Run: headless pygame with SDL's dummy video driver; simulated clock (each Clock.tick advances the game by its frame time, no real sleeping); random seed 0; keys injected as events and as key.get_pressed() state; no mouse input.
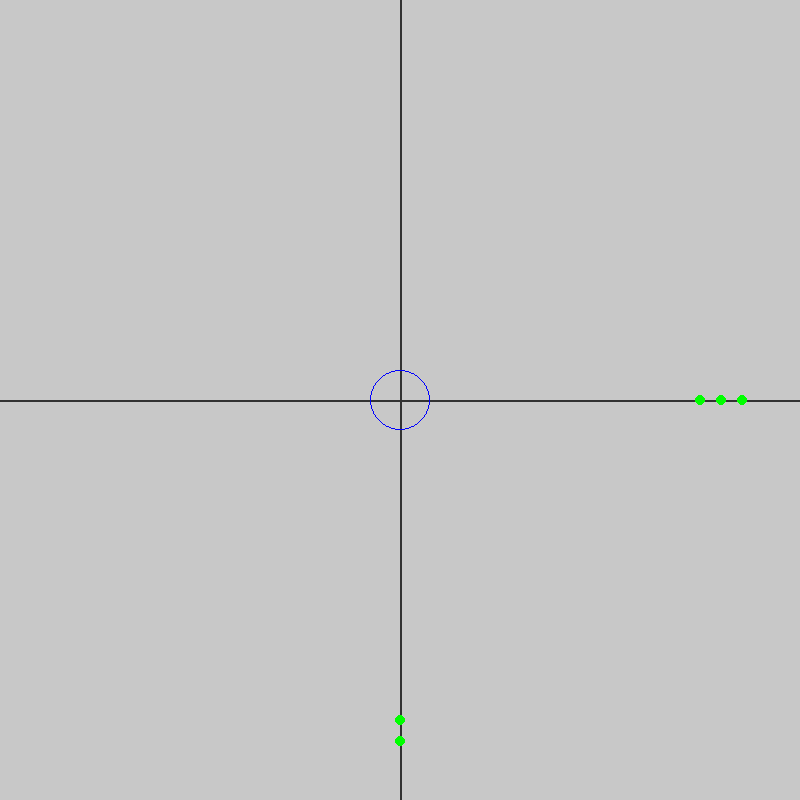
Frame 1 of 4 · flips 1–60 · no input
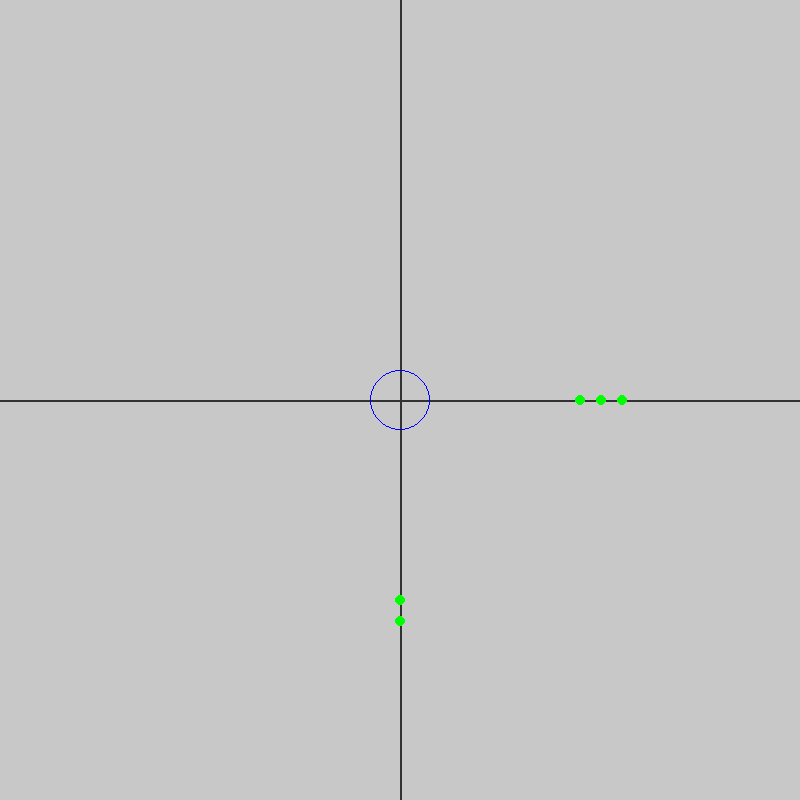
Frame 2 of 4 · flips 61–180 · tapped SPACE, RETURN · held RIGHT (→), D
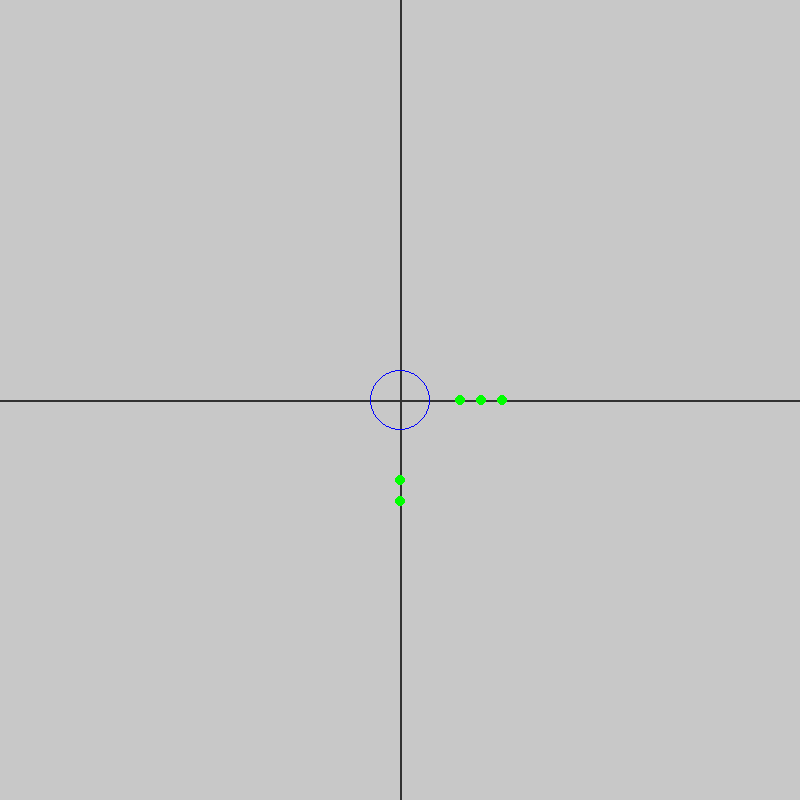
Frame 3 of 4 · flips 181–300 · held DOWN (↓), S
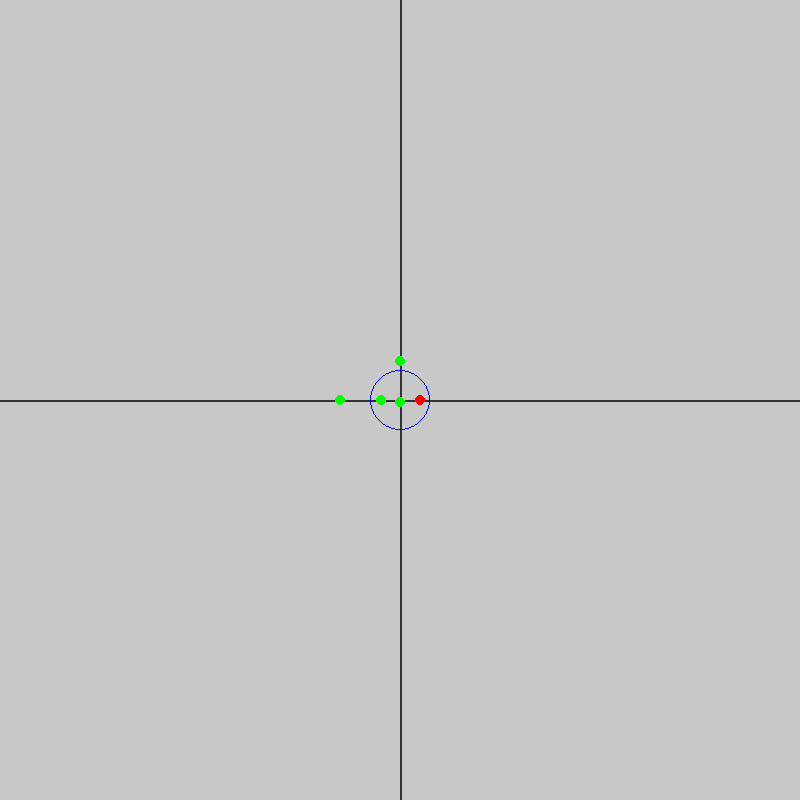
Frame 4 of 4 · flips 301–420 · held LEFT (←), A, UP (↑), W

The pygame program that drew these frames:

import pygame
import sys

WIDTH, HEIGHT = 800, 800
FPS = 60
CAR_RADIUS = 5
RED = (255, 0, 0)
GREEN = (0, 255, 0)
ZONE_SIZE = 20

DIRS = {'UP': (-1, 0), 'DOWN': (1, 0), 'LEFT': (0, -1), 'RIGHT': (0, 1)}

pygame.init()
screen = pygame.display.set_mode((WIDTH, HEIGHT))
clock = pygame.time.Clock()


def get_zone(row, col):
    return (int(row) // ZONE_SIZE, int(col) // ZONE_SIZE)

class Intersection:
    def __init__(self, x, y):
        ...

class RoadNetwork:
    def __init__(self, width, height):
        self.width = width
        self.height = height
        self.roads = []
        self.intersections = {}
        self.zone_map = {}
        self.positions = {}

    def add_horizontal_road(self, y):
        self.roads.append(('H', y))
        self._update_intersections()

    def add_vertical_road(self, x):
        self.roads.append(('V', x))
        self._update_intersections()

    def move_from(self, row, col, car):
        zone = get_zone(row, col)
        assert car == self.positions[zone], f"Car {car} is not in zone {zone}"
        del self.positions[zone]
        return True

    def move_to(self, row, col, car):
        zone = get_zone(row, col)

        if zone in self.positions and self.positions[zone] != car:
            print(f"Collision detected at zone {zone} with car {self.positions[zone]} and {car}")
            return False
        
        self.positions[zone] = car
    
        return True
    
    def _update_intersections(self):
        h_roads = [y for dir, y in self.roads if dir == 'H']
        v_roads = [x for dir, x in self.roads if dir == 'V']
        for x in v_roads:
            for y in h_roads:
                self.intersections[(x, y)] = Intersection(x, y)

    def draw(self, screen):
        for dir, pos in self.roads:
            if dir == 'H':
                pygame.draw.line(screen, (50, 50, 50), (0, pos), (self.width, pos), 2)
            elif dir == 'V':
                pygame.draw.line(screen, (50, 50, 50), (pos, 0), (pos, self.height), 2)

        for (x, y), inter in self.intersections.items():
            pygame.draw.circle(screen, (0, 0, 255), (x, y), 30, width=1)


class Car:
    def __init__(self, network, row, col, direction, speed=2):
        print(row, col)
        self.network = network
        self.col = col
        self.row = row
        self.dir = direction
        self.speed = speed
        self.state = 'START'

        self.start_pos = (row, col)
        assert self.move_to(row, col)

    def move(self):
        dr, dc = DIRS[self.dir]
        ncol = self.col + (dc * self.speed)
        nrow = self.row + (dr * self.speed)

        if self.move_from(self.row, self.col):
            if self.move_to(nrow, ncol):
                self.state = 'START'
                self.row = nrow
                self.col = ncol
            else:
                self.state = 'STOP'
                self.move_to(self.row, self.col)

        print(f"Car at ({self.row}, {self.col}) moving {self.dir} to ({nrow}, {ncol})")

    def draw(self):
        color = RED if self.state == 'STOP' else GREEN
        pygame.draw.circle(screen, color, (int(self.col), int(self.row)), CAR_RADIUS)
    
    def __repr__(self):
        return f"Car({self.row}, {self.col}, {self.dir} origin {self.start_pos})"
    
    def move_to(self, *args):
        return self.network.move_to(*args, car=self)
    def move_from(self, *args):
        return self.network.move_from(*args, car=self)
 
network = RoadNetwork(WIDTH, HEIGHT)
cars = [
    Car(network, 800, 400, 'UP', 1),
    Car(network, 800 - ZONE_SIZE, 400, 'UP', 1),
    Car(network, 400, 800, 'LEFT', 1),
    Car(network, 400, 800 - ZONE_SIZE, 'LEFT', 1),
    Car(network, 400, 800 - (2 * ZONE_SIZE), 'LEFT', 1),
]

network.add_horizontal_road(400)
network.add_vertical_road(400)

running = True
while running:
    for event in pygame.event.get():
        if event.type == pygame.QUIT:
            running = False

    screen.fill((200, 200, 200))
    network.draw(screen)

    for car in cars:
        car.move()
        car.draw()
    
    print(network.positions)

    pygame.display.flip()
    clock.tick(FPS)

pygame.quit()
if running:
    sys.exit()
